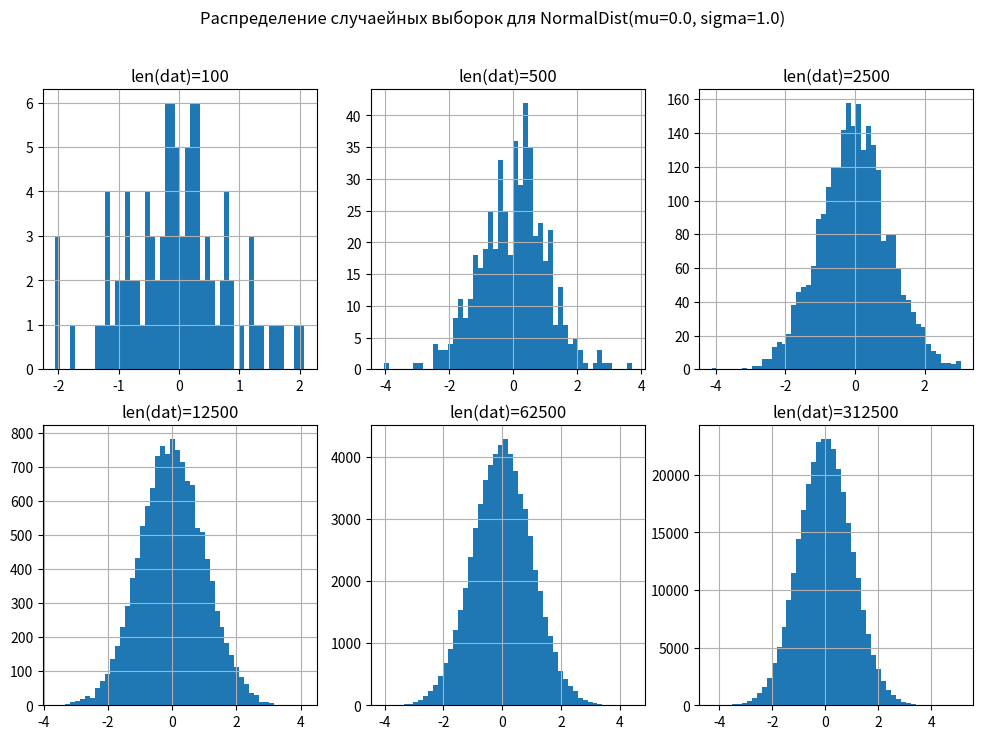
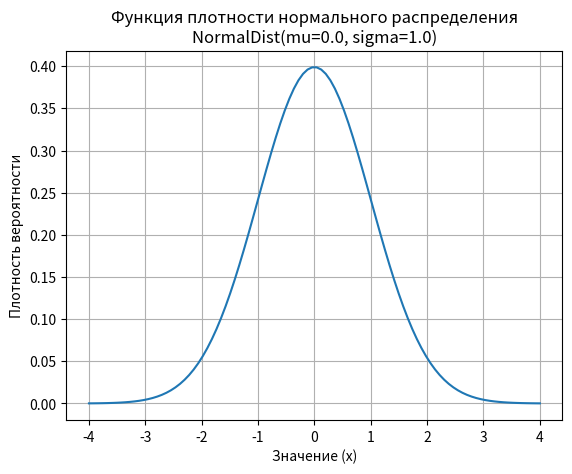
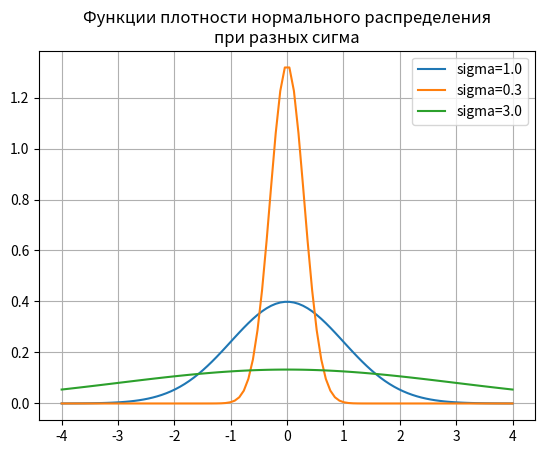

The matplotlib source for these figures, in order:
"""
https://docs-python.ru/standart-library/modul-statistics-python/

NormalDist - это инструмент для создания нормальных распределений случайной величины и управления ими.
https://docs-python.ru/standart-library/modul-statistics-python/klass-normaldist-modulja-statistics/
"""

import numpy as np
import statistics
import matplotlib.pyplot as plt

# mu=0.0 - среднее арифметическое данных
# sigma=1.0 - среднее квадратическое отклонение данных
# sigma<0, то возникает ошибка
# Экземпляры statistics.NormalDist() поддерживают
# сложение, вычитание, умножение и деление на константу
ndist = statistics.NormalDist(mu=0.0, sigma=1.0)

# Атрибуты и методы объекта NormalDist.
# Атрибут (только для чтения) ndist.mean - среднее арифметическое нормального распределения,
# Атрибут (только для чтения) ndist.median - медиана нормального распределения,
# Атрибут (только для чтения) ndist.mode - наиболее распространенный элемент данных,
# Атрибут (только для чтения) ndist.stdev - стандартное отклонение нормального распределения,
# Атрибут (только для чтения) ndist.variance - дисперсия нормального распределения,

# Метод ndist.samples() - n случайных выборок для данного среднего и стандартного отклонения
# задаем размер окна
plt.figure(figsize=(12, 8))
n=100
plt.suptitle(f'Распределение случаейных выборок для {ndist}')
for i in range(6):
    dat=ndist.samples(n)
    plt.subplot(2,3,i+1)
    plt.title(f"{len(dat)=}")
    plt.hist(dat, bins=50)
    plt.grid()
    n=n*5
plt.show()



# Метод ndist.pdf() используя функцию плотности вероятности, вычисляет относительную вероятность того,
# что случайная величина X будет близка к заданному значению x.
# Математически это предел отношения P (x <= X < x+dx) / dx, когда dx приближается к нулю.

# https://alice.yandex.ru/chat/019bbb6e-6f37-4000-8748-1f007c54e199/
# Функция pdf() (probability density function) вычисляет значение функции плотности вероятности
# для нормального распределения в заданной точке
# Функция pdf() полезна для:
# - Анализа вероятности появления конкретных значений
# - Построения графиков нормального распределения
# - Сравнения значений в разных точках распределения
# - Проверки соответствия данных нормальному распределению

for x in [-3, -2, -1, 0, 1, 2, 3]:
    pdf_value = ndist.pdf(x)
    print(f"Значение PDF при {x=}  : {pdf_value}")

# Генерируем значения для графика
x_values = np.linspace(-4, 4, 100)
pdf_values = [ndist.pdf(x) for x in x_values]
# Строим график
plt.plot(x_values, pdf_values)
plt.title(f'Функция плотности нормального распределения\n{ndist}')
plt.xlabel('Значение (x)'); plt.ylabel('Плотность вероятности')
plt.grid(); plt.show()

# несколько графиков с разными sigma
plt.title(f'Функции плотности нормального распределения\nпри разных сигма')
for sgm in [1.0, 0.3, 3.0]:
    ndist = statistics.NormalDist(mu=0.0, sigma=sgm)
    pdf_values = [ndist.pdf(x) for x in x_values]
    plt.plot(x_values, pdf_values, label=f'sigma={sgm}')
plt.legend()
plt.grid(); plt.show()

# Метод ndist.inv_cdf() - вычисляет обратную кумулятивную функцию распределения,
# Метод ndist.overlap() - измеряет соответствие между двумя нормальными распределениями вероятностей,
# Метод ndist.quantiles() - делит нормальное распределение на n непрерывных интервалов,
# Метод ndist.zscore() - вычисляет стандартную оценку.
